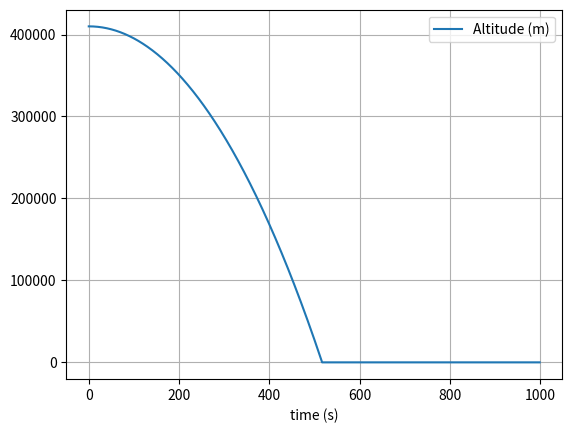

The script that saved this image:
# %matplotlib inline
import numpy as np
import matplotlib.pyplot as plt
import math

# constants
G = 6.67 * (10 ** (-11))
M = 6.42 * (10 ** (23))
m = 1
R = 3390*1000

# initial position
x = [3800*1000, 0, 0]
v = [0, 0 ,0]

# unit vector of displacement
mag_x = np.linalg.norm(x)
unit_x = x / mag_x

# dot unit position vecotr with each axis
dot_x = np.dot(unit_x, [1, 0 ,0])
dot_y = np.dot(unit_x, [0, 1, 0])
dot_z = np.dot(unit_x, [0, 0, 1])
dot_tuple = [dot_x, dot_y, dot_z]


# simulation time, timestep and time
t_max = 1000
dt = 1
t_array = np.arange(0, t_max, dt)

# initialise empty lists to record trajectories
position = []
velocity = []
altitude = []

# Euler integration
for t in t_array:

    # append current state to trajectories
    position.append(x)
    velocity.append(v)

    r = np.linalg.norm(x)
    altitude.append(r - R)

    # calculate new position and velocity
    if (r < R):
        x = x
        v = [0, 0, 0]
    else:
         for i in range(3):
            a = - (G * M) / (r**2)
            a *= dot_tuple[i]
            x[i] = x[i] + dt * v[i]
            v[i] = v[i] + dt * a

    x = [x[0], x[1], x[2]]




# convert trajectory lists into arrays, so they can be sliced (useful for Assignment 2)
position_array = np.array(position)
velocity_array = np.array(velocity)
altitude_array = np.array(altitude)

# plot the position-time graph
plt.figure(1)
plt.clf()
plt.xlabel('time (s)')
plt.grid()
plt.plot(t_array, altitude_array, label='Altitude (m)')
plt.legend()
plt.show()
